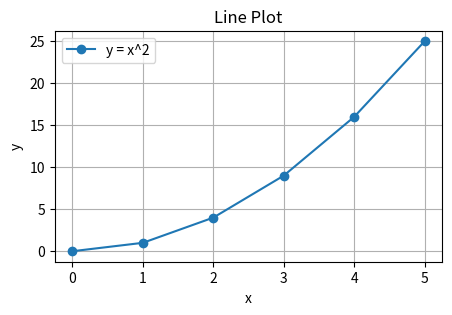
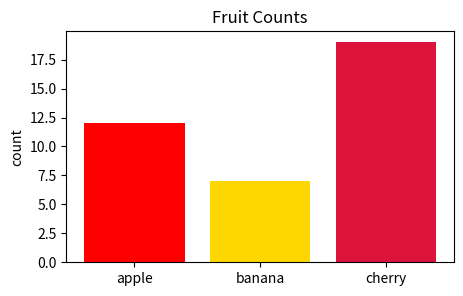
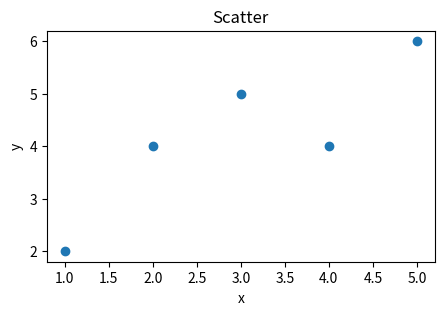
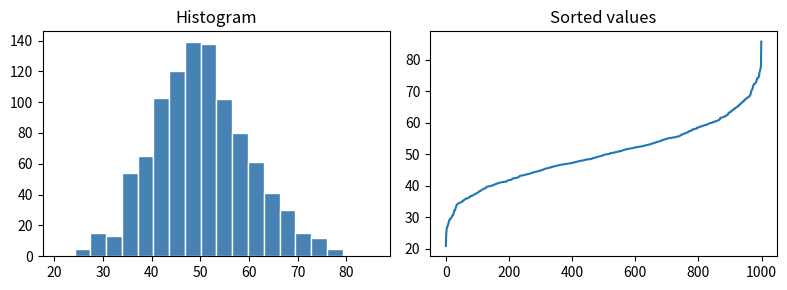

Write the Python code that produced these figures, in order.
# ======================================================================
# 63 — Matplotlib  |  notes.py
# Run:  python notes.py
# Heavily commented, runnable examples. Edit freely and re-run!
# ======================================================================

# Requires: matplotlib
# Install:  pip install matplotlib

# ----------------------------------------------------------------------
# Example 1: A line plot saved to a file (headless-safe)
# ----------------------------------------------------------------------
print("\n--- Example 1: A line plot saved to a file (headless-safe) ---")
try:
    import matplotlib
    matplotlib.use("Agg")                 # render without a display
    import matplotlib.pyplot as plt
    import tempfile, os

    x = [0, 1, 2, 3, 4, 5]
    y = [v ** 2 for v in x]               # y = x^2

    plt.figure(figsize=(5, 3))
    plt.plot(x, y, marker="o", label="y = x^2")
    plt.title("Line Plot")
    plt.xlabel("x"); plt.ylabel("y")
    plt.legend(); plt.grid(True)

    out = os.path.join(tempfile.gettempdir(), "line_plot.png")
    plt.savefig(out, dpi=80); plt.close()
    print("saved line plot ->", out)
except ImportError:
    print("matplotlib not installed — run: pip install matplotlib")

# ----------------------------------------------------------------------
# Example 2: Bar chart and scatter plot
# ----------------------------------------------------------------------
print("\n--- Example 2: Bar chart and scatter plot ---")
try:
    import matplotlib
    matplotlib.use("Agg")
    import matplotlib.pyplot as plt
    import tempfile, os

    # Bar chart
    fruits = ["apple", "banana", "cherry"]
    counts = [12, 7, 19]
    plt.figure(figsize=(5, 3))
    plt.bar(fruits, counts, color=["red", "gold", "crimson"])
    plt.title("Fruit Counts"); plt.ylabel("count")
    bar = os.path.join(tempfile.gettempdir(), "bar.png")
    plt.savefig(bar, dpi=80); plt.close()
    print("saved bar chart ->", bar)

    # Scatter plot
    xs = [1, 2, 3, 4, 5]; ys = [2, 4, 5, 4, 6]
    plt.figure(figsize=(5, 3))
    plt.scatter(xs, ys)
    plt.title("Scatter"); plt.xlabel("x"); plt.ylabel("y")
    sca = os.path.join(tempfile.gettempdir(), "scatter.png")
    plt.savefig(sca, dpi=80); plt.close()
    print("saved scatter ->", sca)
except ImportError:
    print("matplotlib not installed — run: pip install matplotlib")

# ----------------------------------------------------------------------
# Example 3: Histogram and subplots
# ----------------------------------------------------------------------
print("\n--- Example 3: Histogram and subplots ---")
try:
    import matplotlib
    matplotlib.use("Agg")
    import matplotlib.pyplot as plt
    import tempfile, os, random

    random.seed(0)
    data = [random.gauss(50, 10) for _ in range(1000)]

    fig, (ax1, ax2) = plt.subplots(1, 2, figsize=(8, 3))
    ax1.hist(data, bins=20, color="steelblue", edgecolor="white")
    ax1.set_title("Histogram")
    ax2.plot(sorted(data))
    ax2.set_title("Sorted values")

    out = os.path.join(tempfile.gettempdir(), "subplots.png")
    fig.tight_layout(); fig.savefig(out, dpi=80); plt.close(fig)
    print("saved subplots ->", out)
except ImportError:
    print("matplotlib not installed — run: pip install matplotlib")

print("\nDone! Tip: change values above and run again to learn by experiment.")
